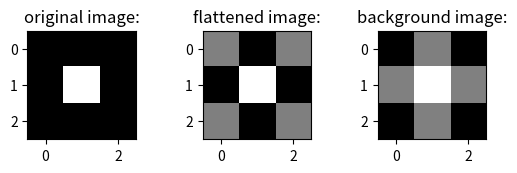

Here is the Python script that generated this plot:
import numpy as np
import matplotlib.pyplot as plt
import matplotlib.image as mpimg


def bg_removal(img, debug=False):
    '''
    :param img:
    :param debug:
    :return:
    '''

    # copy source image
    bg = np.copy(img)
    print(bg)

    # get image dimensions
    rows_no = np.size(bg, 0)
    cols_no = np.size(bg, 1)
    N = cols_no * rows_no

    # create grids
    xx, yy = np.meshgrid(np.arange(1., cols_no + 1), np.arange(1., rows_no + 1))

    print(xx)
    print(yy)

    # turn grids 2D arrays into vectors (F - column major)
    xx = xx.flatten(order='F')
    yy = yy.flatten(order='F')

    print(xx)
    print(yy)

    X = np.array([np.ones(N), xx, yy, (xx ** 2), (xx * yy), (yy ** 2)]).T

    # solve linear system
    p = np.linalg.lstsq(X, img.flatten(order='F'), rcond=None)[0]
    print(p[0])

    # np.reshape()
    #
    print('last')
    print(img.flatten(order='F'))
    print(np.dot(X, p))
    res = np.subtract(img.flatten(order='F'), np.dot(X, p))
    flattened = np.reshape(res, np.array([rows_no, cols_no]))
    bg = np.reshape(np.dot(X, p), np.array([rows_no, cols_no]))

    print(img)
    print(bg)
    fig = plt.figure()
    fig.add_subplot(3, 3, 1)
    plt.imshow(img, cmap=plt.cm.gray)
    
    plt.title('original image:')
    fig.add_subplot(3, 3, 2)
    plt.imshow(flattened, cmap=plt.cm.gray)
    plt.title('flattened image:')
    fig.add_subplot(3, 3, 3)
    plt.imshow(bg, cmap=plt.cm.gray)
    plt.title('background image:')
    fig.savefig('testFig.png')

def normalize(img):
    print("todo")


if __name__ == "__main__":
    img = np.array([[0, 0, 0], [0, 1, 0], [0, 0, 0]])
    bg_removal(img)
